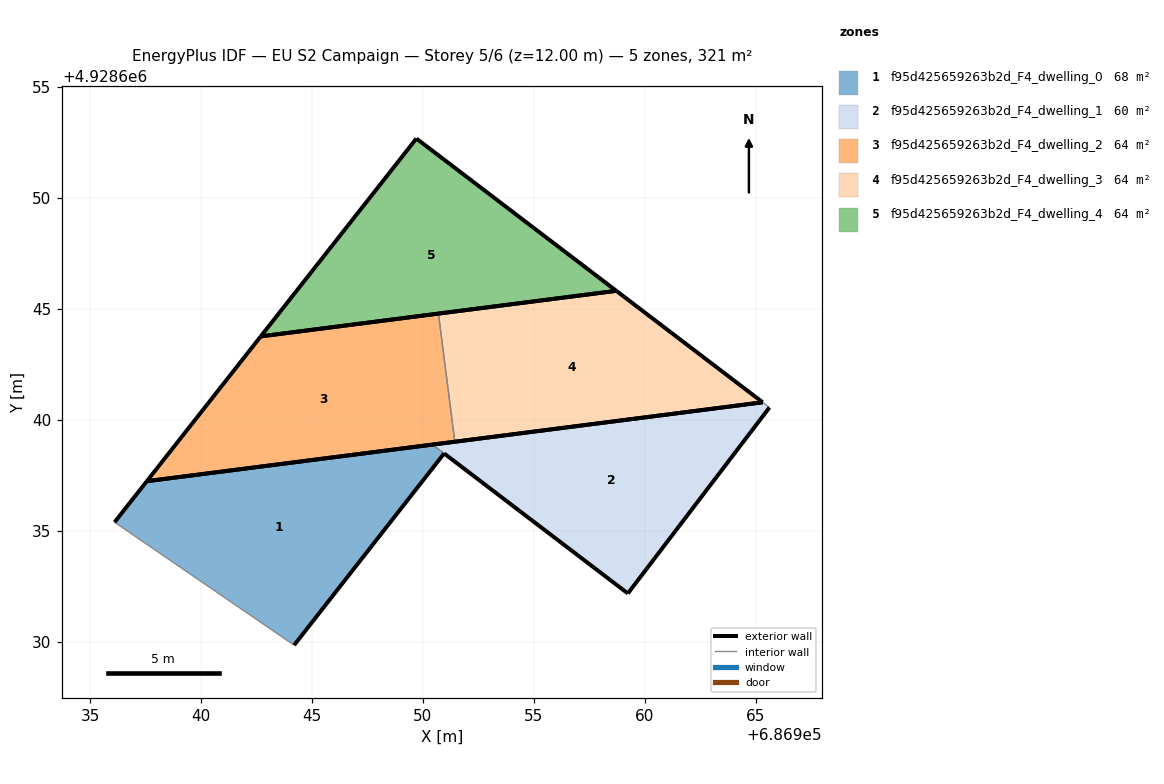
=== STOREY PLAN SPEC (per zone: floor XY polygon, exterior-wall plan segments, windows/doors) ===
zone 1: f95d425659263b2d_F4_dwelling_0  (68.1 m²)
  floor: (686944.20, 4928629.85) (686950.96, 4928638.49) (686950.43, 4928638.89) (686937.56, 4928637.24) (686936.11, 4928635.39)
  exterior wall: (686936.11, 4928635.39) – (686937.56, 4928637.24)  [2.4 m]
  exterior wall: (686937.56, 4928637.24) – (686950.43, 4928638.89)  [13.0 m]
  exterior wall: (686950.96, 4928638.49) – (686944.20, 4928629.85)  [11.0 m]
  interior walls: 2
zone 2: f95d425659263b2d_F4_dwelling_1  (60.3 m²)
  floor: (686959.24, 4928632.18) (686965.62, 4928640.56) (686965.31, 4928640.79) (686950.44, 4928638.89) (686950.43, 4928638.89) (686950.96, 4928638.49) (686950.96, 4928638.49)
  exterior wall: (686959.24, 4928632.18) – (686950.96, 4928638.49)  [10.4 m]
  exterior wall: (686950.96, 4928638.49) – (686950.96, 4928638.49)  [0.0 m]
  exterior wall: (686950.43, 4928638.89) – (686950.44, 4928638.89)  [0.0 m]
  exterior wall: (686950.44, 4928638.89) – (686965.31, 4928640.79)  [15.0 m]
  exterior wall: (686965.62, 4928640.56) – (686959.24, 4928632.18)  [10.5 m]
  interior walls: 2
zone 3: f95d425659263b2d_F4_dwelling_2  (64.2 m²)
  floor: (686951.44, 4928639.02) (686950.70, 4928644.79) (686942.69, 4928643.76) (686937.56, 4928637.24)
  exterior wall: (686937.56, 4928637.24) – (686942.69, 4928643.76)  [8.3 m]
  exterior wall: (686942.69, 4928643.76) – (686950.70, 4928644.79)  [8.1 m]
  exterior wall: (686951.44, 4928639.02) – (686937.56, 4928637.24)  [14.0 m]
  interior walls: 1
zone 4: f95d425659263b2d_F4_dwelling_3  (64.2 m²)
  floor: (686965.31, 4928640.79) (686958.71, 4928645.82) (686950.70, 4928644.79) (686951.44, 4928639.02)
  exterior wall: (686965.31, 4928640.79) – (686951.44, 4928639.02)  [14.0 m]
  exterior wall: (686950.70, 4928644.79) – (686958.71, 4928645.82)  [8.1 m]
  exterior wall: (686958.71, 4928645.82) – (686965.31, 4928640.79)  [8.3 m]
  interior walls: 1
zone 5: f95d425659263b2d_F4_dwelling_4  (64.2 m²)
  floor: (686958.71, 4928645.82) (686949.71, 4928652.68) (686942.69, 4928643.76)
  exterior wall: (686949.71, 4928652.68) – (686958.71, 4928645.82)  [11.3 m]
  exterior wall: (686958.71, 4928645.82) – (686942.69, 4928643.76)  [16.2 m]
  exterior wall: (686942.69, 4928643.76) – (686949.71, 4928652.68)  [11.3 m]

=== DERIVED (storey summary) ===
Building: EU S2 Campaign
Storey: 5 of 6  (floor level z = 12.00 m)
Storey gross floor area: 321.1 m²
Zones on this storey: 5
  - f95d425659263b2d_F4_dwelling_0: floor 68.1 m²; exterior wall 26.3 m (78.9 m²); WWR 0.0%
  - f95d425659263b2d_F4_dwelling_1: floor 60.3 m²; exterior wall 35.9 m (107.8 m²); WWR 0.0%
  - f95d425659263b2d_F4_dwelling_2: floor 64.2 m²; exterior wall 30.4 m (91.1 m²); WWR 0.0%
  - f95d425659263b2d_F4_dwelling_3: floor 64.2 m²; exterior wall 30.4 m (91.1 m²); WWR 0.0%
  - f95d425659263b2d_F4_dwelling_4: floor 64.2 m²; exterior wall 38.8 m (116.5 m²); WWR 0.0%
Zone adjacency (shared interzone walls):
  - f95d425659263b2d_F4_dwelling_0 ↔ f95d425659263b2d_F4_dwelling_1
  - f95d425659263b2d_F4_dwelling_2 ↔ f95d425659263b2d_F4_dwelling_3